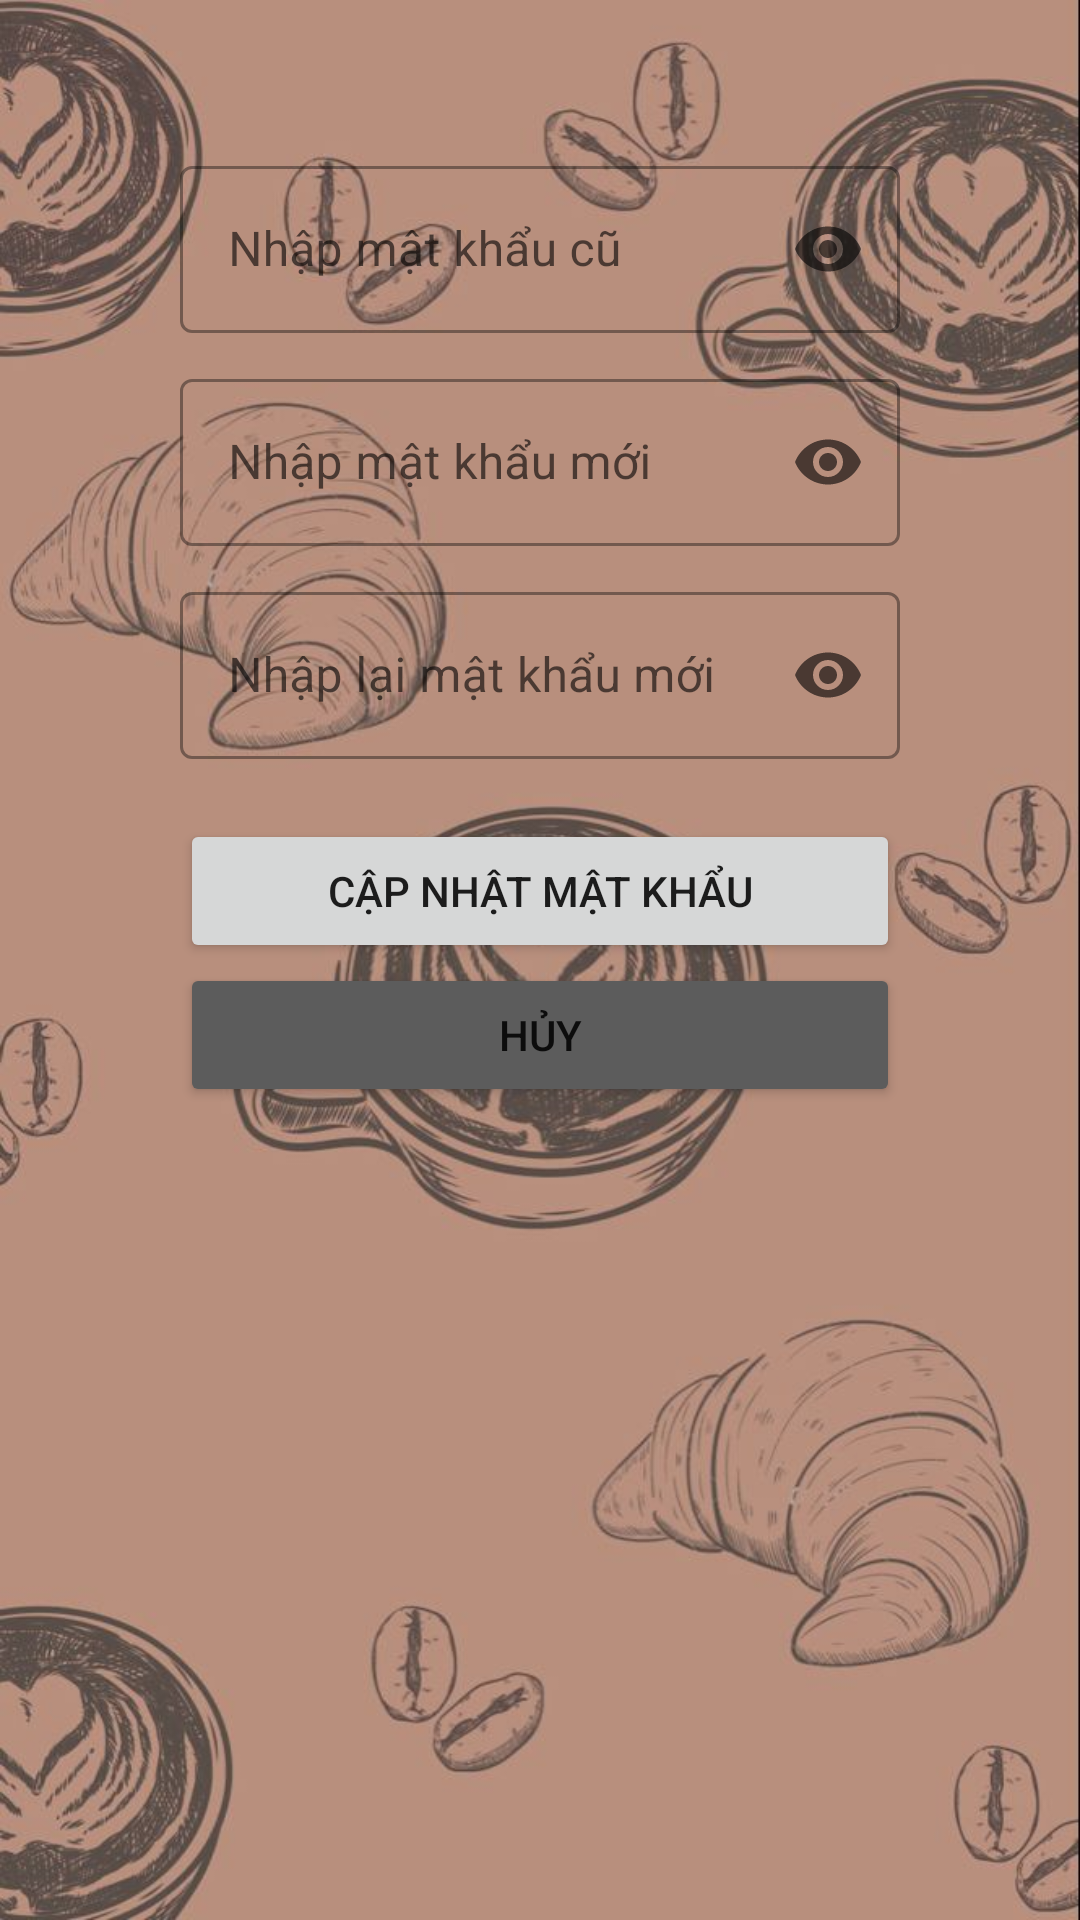

The Android layout XML behind this screen, and the referenced resources:
<!-- AndroidManifest.xml: activity theme Theme.LoginTCoffee -->
<!-- res/layout/activity_change_password.xml -->
<?xml version="1.0" encoding="utf-8"?>
<LinearLayout xmlns:android="http://schemas.android.com/apk/res/android"
    xmlns:app="http://schemas.android.com/apk/res-auto"
    xmlns:tools="http://schemas.android.com/tools"
    android:layout_width="match_parent"
    android:layout_height="match_parent"
    android:orientation="vertical"
    android:background="@drawable/background10"
    android:id="@+id/rootChangePass"
    tools:context=".activity.ChangePasswordActivity">
    <LinearLayout
        android:layout_width="match_parent"
        android:layout_height="match_parent"
        android:layout_marginLeft="60dp"
        android:layout_marginTop="20dp"
        android:layout_marginRight="60dp"
        android:layout_marginBottom="20dp"
        android:orientation="vertical">








        <com.google.android.material.textfield.TextInputLayout
            android:id="@+id/dmk_oldPass"
            style="@style/Widget.MaterialComponents.TextInputLayout.OutlinedBox"
            android:layout_width="match_parent"
            android:layout_height="wrap_content"
            android:layout_marginTop="30dp"
            app:endIconMode="password_toggle"
            app:startIconDrawable="@drawable/outline_lock_24">

            <com.google.android.material.textfield.TextInputEditText
                android:layout_width="match_parent"
                android:layout_height="wrap_content"
                android:hint="@string/oldPass"
                android:inputType="textPassword" />
        </com.google.android.material.textfield.TextInputLayout>

        <com.google.android.material.textfield.TextInputLayout
            android:id="@+id/dmk_newPass"
            style="@style/Widget.MaterialComponents.TextInputLayout.OutlinedBox"
            android:layout_width="match_parent"
            android:layout_height="wrap_content"
            android:layout_marginTop="10dp"
            app:endIconMode="password_toggle"
            app:startIconDrawable="@drawable/outline_lock_24">

            <com.google.android.material.textfield.TextInputEditText
                android:layout_width="match_parent"
                android:layout_height="wrap_content"
                android:hint="@string/newPass"
                android:inputType="textPassword" />
        </com.google.android.material.textfield.TextInputLayout>

        <com.google.android.material.textfield.TextInputLayout
            android:id="@+id/dmk_newPassRepeat"
            style="@style/Widget.MaterialComponents.TextInputLayout.OutlinedBox"
            android:layout_width="match_parent"
            android:layout_height="wrap_content"
            android:layout_marginTop="10dp"
            app:endIconMode="password_toggle"
            app:startIconDrawable="@drawable/outline_lock_24">

            <com.google.android.material.textfield.TextInputEditText
                android:layout_width="match_parent"
                android:layout_height="wrap_content"
                android:hint="@string/rePass"
                android:inputType="textPassword" />
        </com.google.android.material.textfield.TextInputLayout>

        <LinearLayout
            android:layout_width="match_parent"
            android:layout_height="wrap_content"
            android:layout_marginTop="20dp"
            android:orientation="vertical">

            <Button
                android:id="@+id/dmk_saveBtn"
                android:layout_width="match_parent"
                android:layout_height="wrap_content"
                android:layout_weight="1"
                android:text="@string/saveBtn" />

            <Button
                android:id="@+id/dmk_resetBtn"
                android:layout_width="match_parent"
                android:layout_height="wrap_content"
                android:layout_gravity="center_horizontal"
                android:backgroundTint="#5C5C5C"
                android:layout_weight="1"
                android:text="@string/cancelBtn" />
        </LinearLayout>
    </LinearLayout>
</LinearLayout>
<!-- resources referenced by this layout -->
<resources>
  <!-- drawable background10: jpg bitmap (drawable-v24, 71673 bytes) -->
  <string name="cancelBtn">Hủy</string>
  <string name="newPass">Nhập mật khẩu mới</string>
  <string name="oldPass">Nhập mật khẩu cũ</string>
  <string name="rePass">Nhập lại mật khẩu mới</string>
  <string name="saveBtn">Cập nhật mật khẩu</string>
  <style name="Theme.LoginTCoffee" parent="Theme.MaterialComponents.DayNight.DarkActionBar">
          
          <item name="colorPrimary">#4E342E</item>
          <item name="colorPrimaryVariant">#3E2723</item>
          <item name="colorOnPrimary">@color/white</item>
          
          <item name="colorSecondary">#3E2723</item>
          <item name="colorSecondaryVariant">@color/teal_700</item>
          <item name="colorOnSecondary">@color/black</item>
          
          <item name="android:statusBarColor" tools:targetApi="l">?attr/colorPrimaryVariant</item>
          
      </style>
  <!-- not gathered from this repository: default colours our renderer supplied (Android Studio template values) -->
  <color name="teal_700">#FF018786</color>
  <color name="black">#FF000000</color>
  <color name="white">#FFFFFFFF</color>
</resources>
